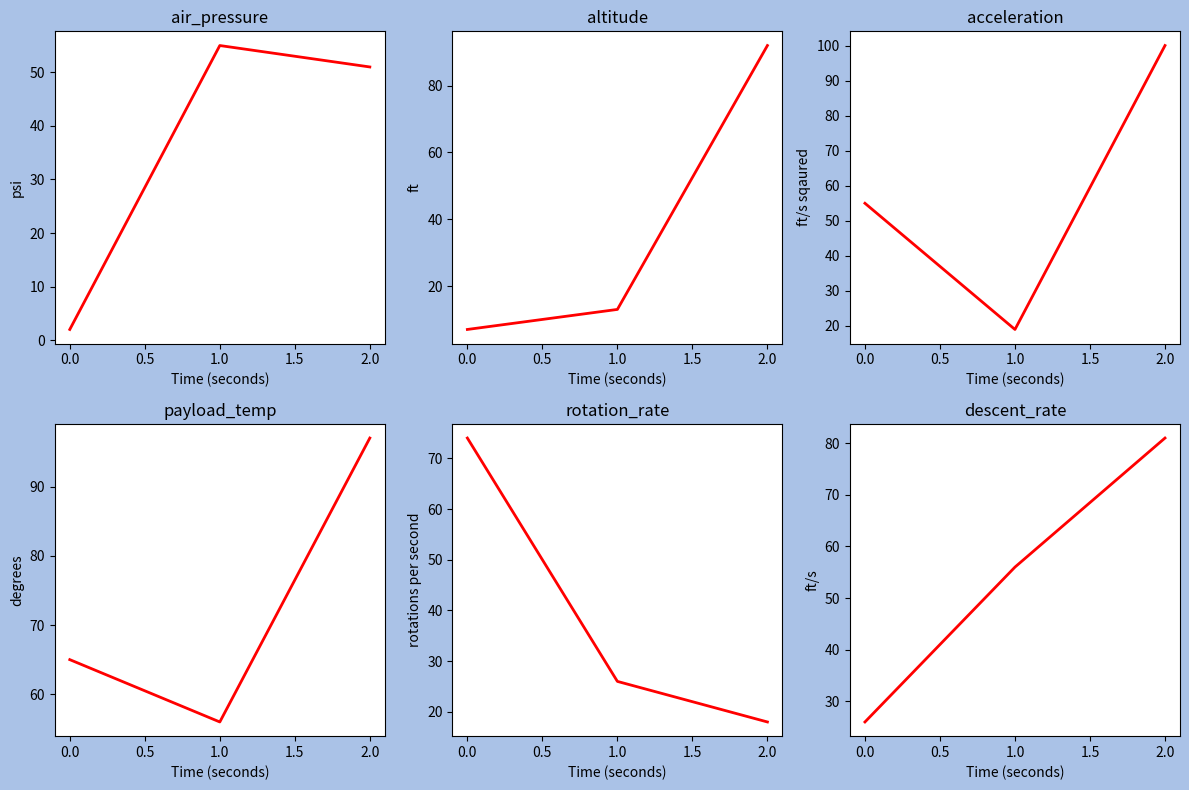

Python code for this plot:
import matplotlib.pyplot as plt
import pandas as pd
import random 

measures = ['air_pressure', 'altitude','acceleration','payload_temp','rotation_rate', 'descent_rate']
units = ['psi', 'ft', 'ft/s sqaured','degrees', 'rotations per second', 'ft/s']
random_ints = []
for i in range(0,18):
    random_ints.append(random.randint(0,100))

data_dict = {
    'air_pressure' : random_ints[0:3],
    'altitude' : random_ints[3:6],
    'acceleration' : random_ints[6:9],
    'payload_temp' : random_ints[9:12],
    'rotation_rate' : random_ints[12:15],
    'descent_rate' : random_ints[15:18],
    'time' : [0,1,2]
}

data = pd.DataFrame(data_dict)

n_rows = 2
n_columns = round((len(measures)/n_rows))

fig, axes = plt.subplots(nrows=n_rows, ncols=n_columns, figsize=(12,8))
fig.set_facecolor("#AAC2E7")

for i, measure in enumerate(measures):
    row = i // (n_rows+1)
    col = i % n_columns

    ax = axes[row][col]
    ax.plot(data['time'], data[measure], color='red', linewidth=2)

    ax.set_title(f'{measure}')
    ax.set_ylabel(f'{units[i]}')
    ax.set_xlabel('Time (seconds)')
    ax.title.set_color('black')

plt.tight_layout()
plt.show()